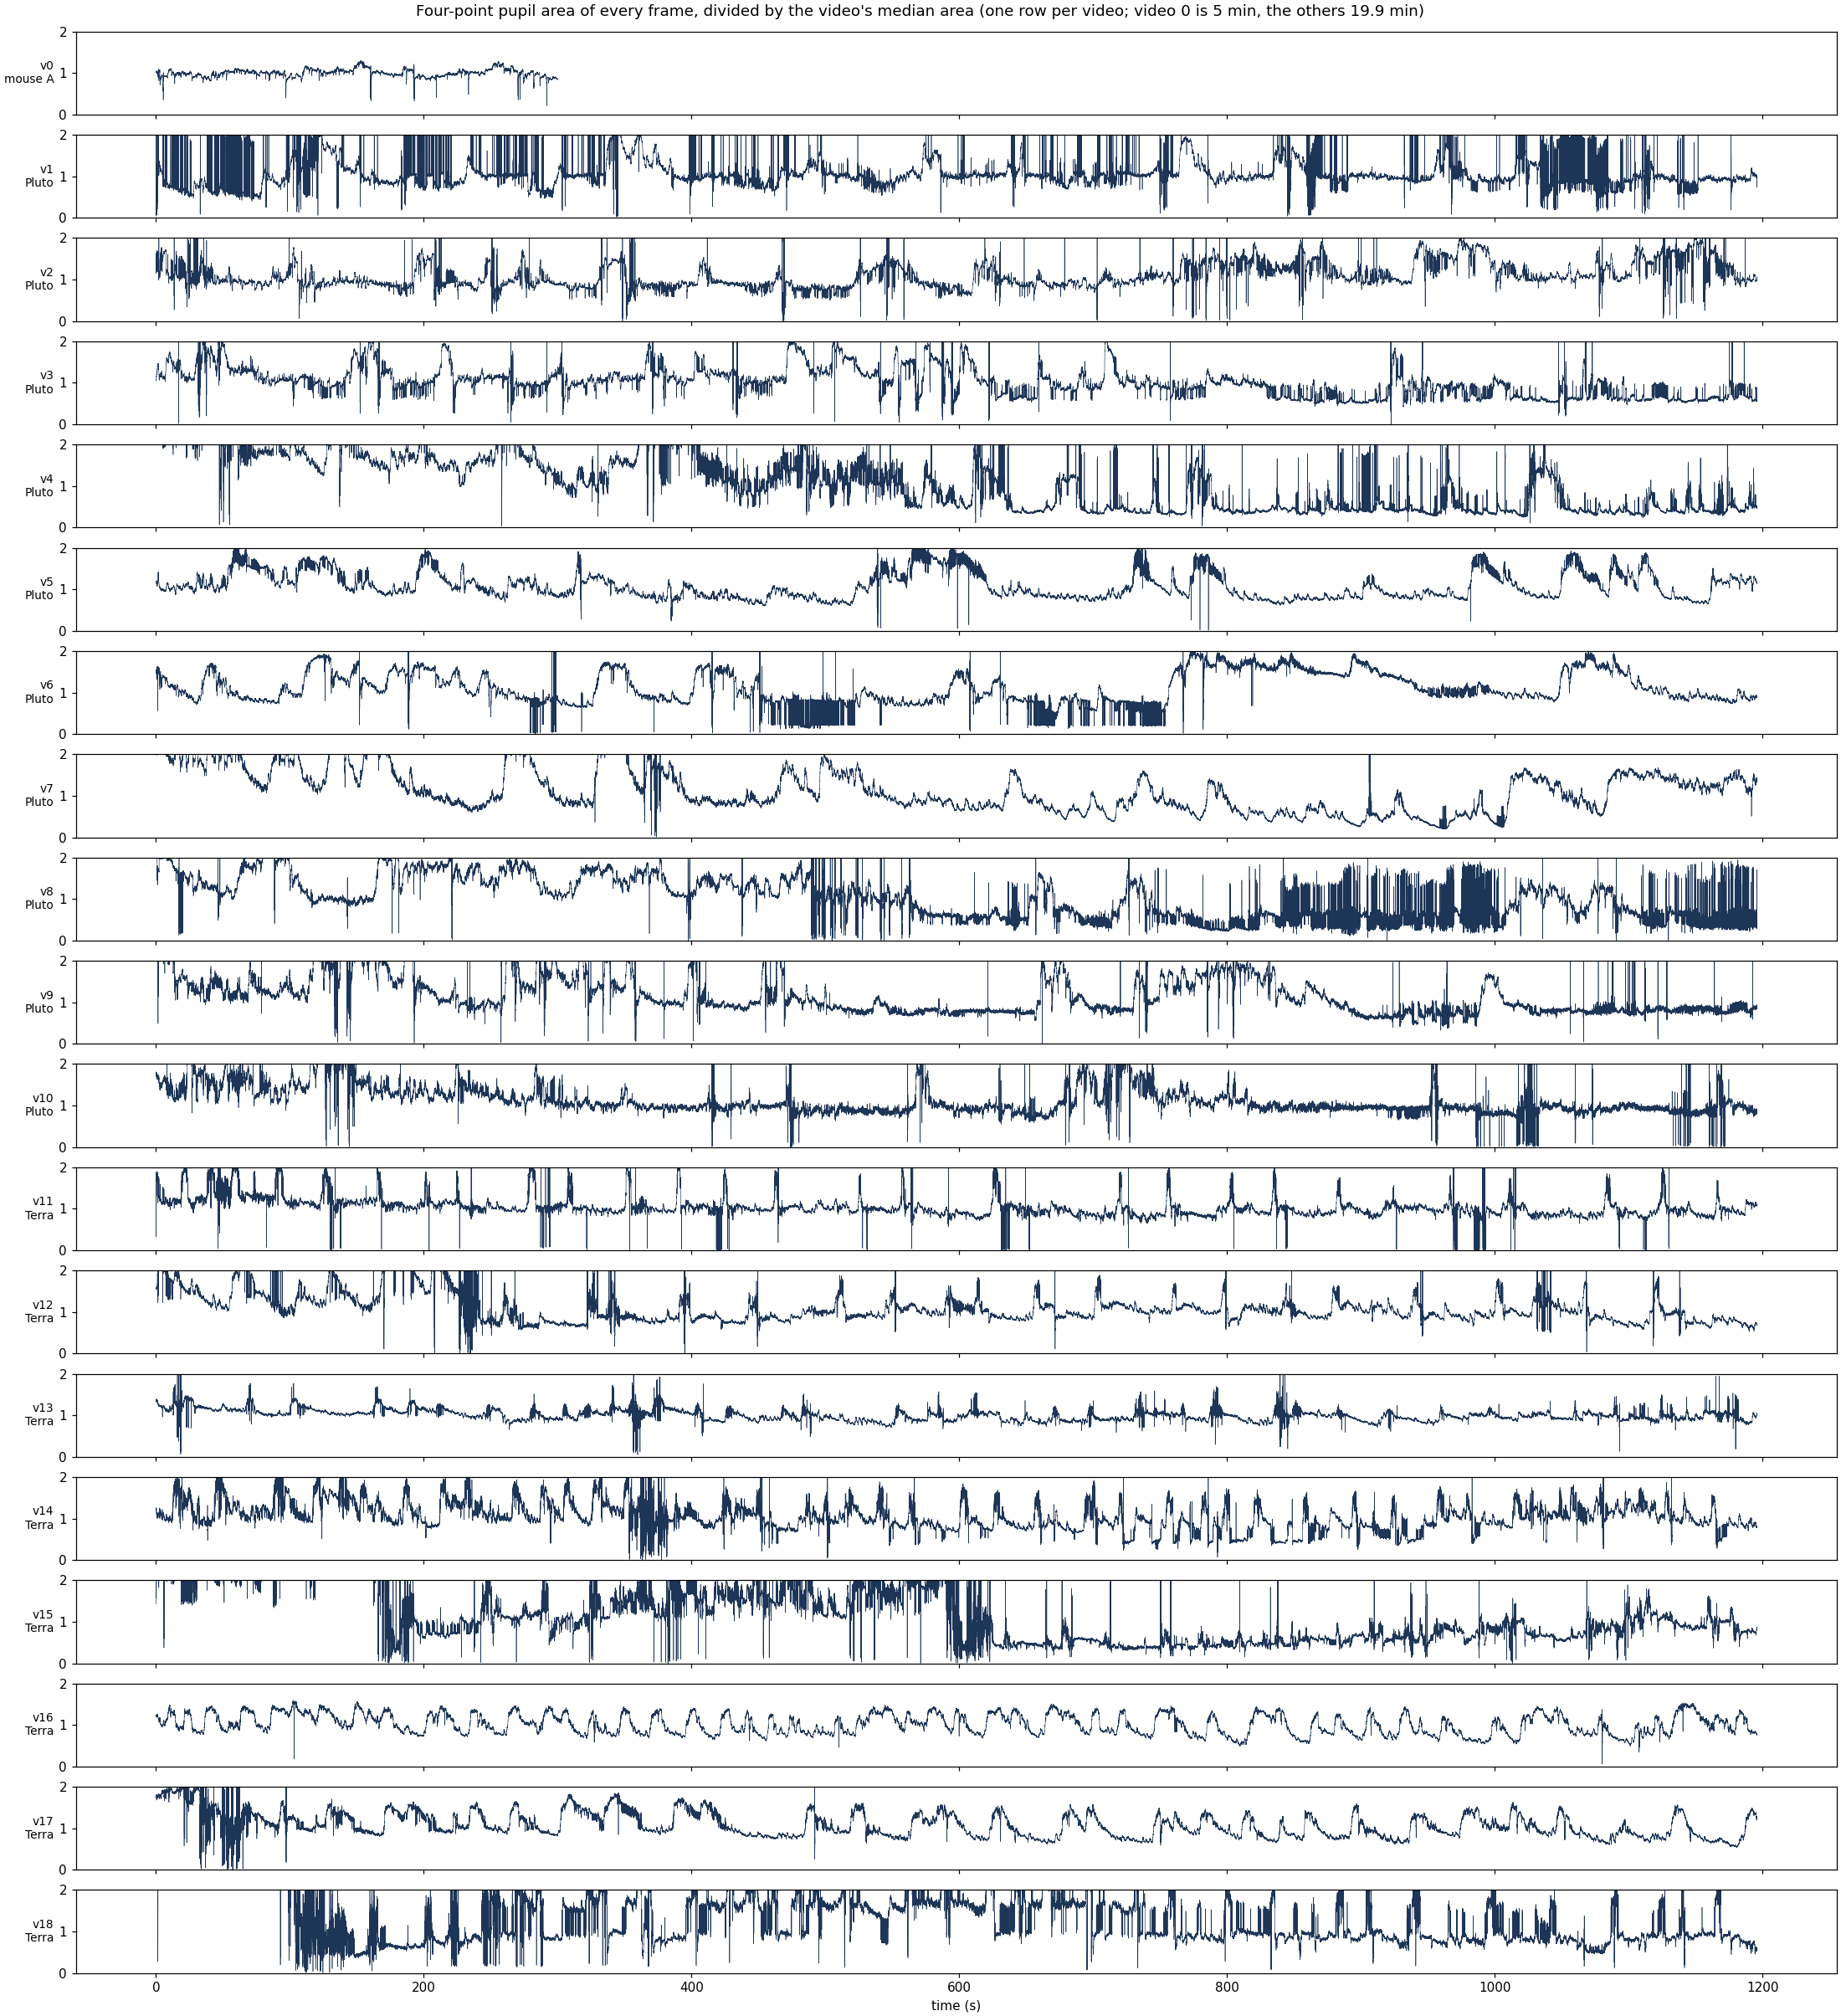

The file beside this chart, header and first rows:
video, unit, mouse, date, model_step, frames, minutes, area_median_px2, opening_median_px
0, 0_first5minvedio, mouse A, 5-min, 3, 18014, 5.0, 62622, 288.9
1, 1_20251031_Pluto_spont_1, Pluto, 2025-10-31, 1, 71748, 19.93, 27750, 179.9
2, 2_20251031_Pluto_spont_3, Pluto, 2025-10-31, 1, 71748, 19.93, 31070, 185.4
3, 3_20251031_Pluto_spont_2, Pluto, 2025-10-31, 1, 71748, 19.93, 24045, 148.3
4, 4_20251030_Pluto_spont_1, Pluto, 2025-10-30, 2, 71748, 19.93, 16725, 166.1
5, 5_20251029_Pluto_spont_1, Pluto, 2025-10-29, 1, 71748, 19.93, 32915, 228.8
6, 6_20251028_Pluto_spont_1, Pluto, 2025-10-28, 1, 71748, 19.93, 33922, 214.6
7, 7_20251027_Pluto_spont1, Pluto, 2025-10-27, 1, 71748, 19.93, 22552, 202.6
8, 8_20251024_Pluto_spont1, Pluto, 2025-10-24, 1, 71748, 19.93, 27595, 155.4
9, 9_20251023_Pluto1, Pluto, 2025-10-23, 4, 71748, 19.93, 20232, 136.3
10, 10_20251022_Pluto1, Pluto, 2025-10-22, 2, 71748, 19.93, 13650, 116.8
11, 11_20251017_Terra_spont_1, Terra, 2025-10-17, 2, 71748, 19.93, 17157, 143.5
12, 12_20251016_Terra_spont_2, Terra, 2025-10-16, 1, 71748, 19.93, 20801, 163.4
13, 13_20251015_Terra_spont_1, Terra, 2025-10-15, 1, 71748, 19.93, 27709, 202.5
14, 14_20251014_Terra_spont_1, Terra, 2025-10-14, 3, 71748, 19.93, 26706, 175.0
15, 15_20251013_Terra_spont_1, Terra, 2025-10-13, 2, 71748, 19.93, 21578, 151.8
16, 16_20251010_Terra_spont_1, Terra, 2025-10-10, 2, 71748, 19.93, 36356, 213.6
17, 17_20251009_Terra_spont_1, Terra, 2025-10-09, 2, 71748, 19.93, 33252, 196.2
18, 18_20251008_Terra_spont_1, Terra, 2025-10-08, 2, 71748, 19.93, 17708, 134.3
